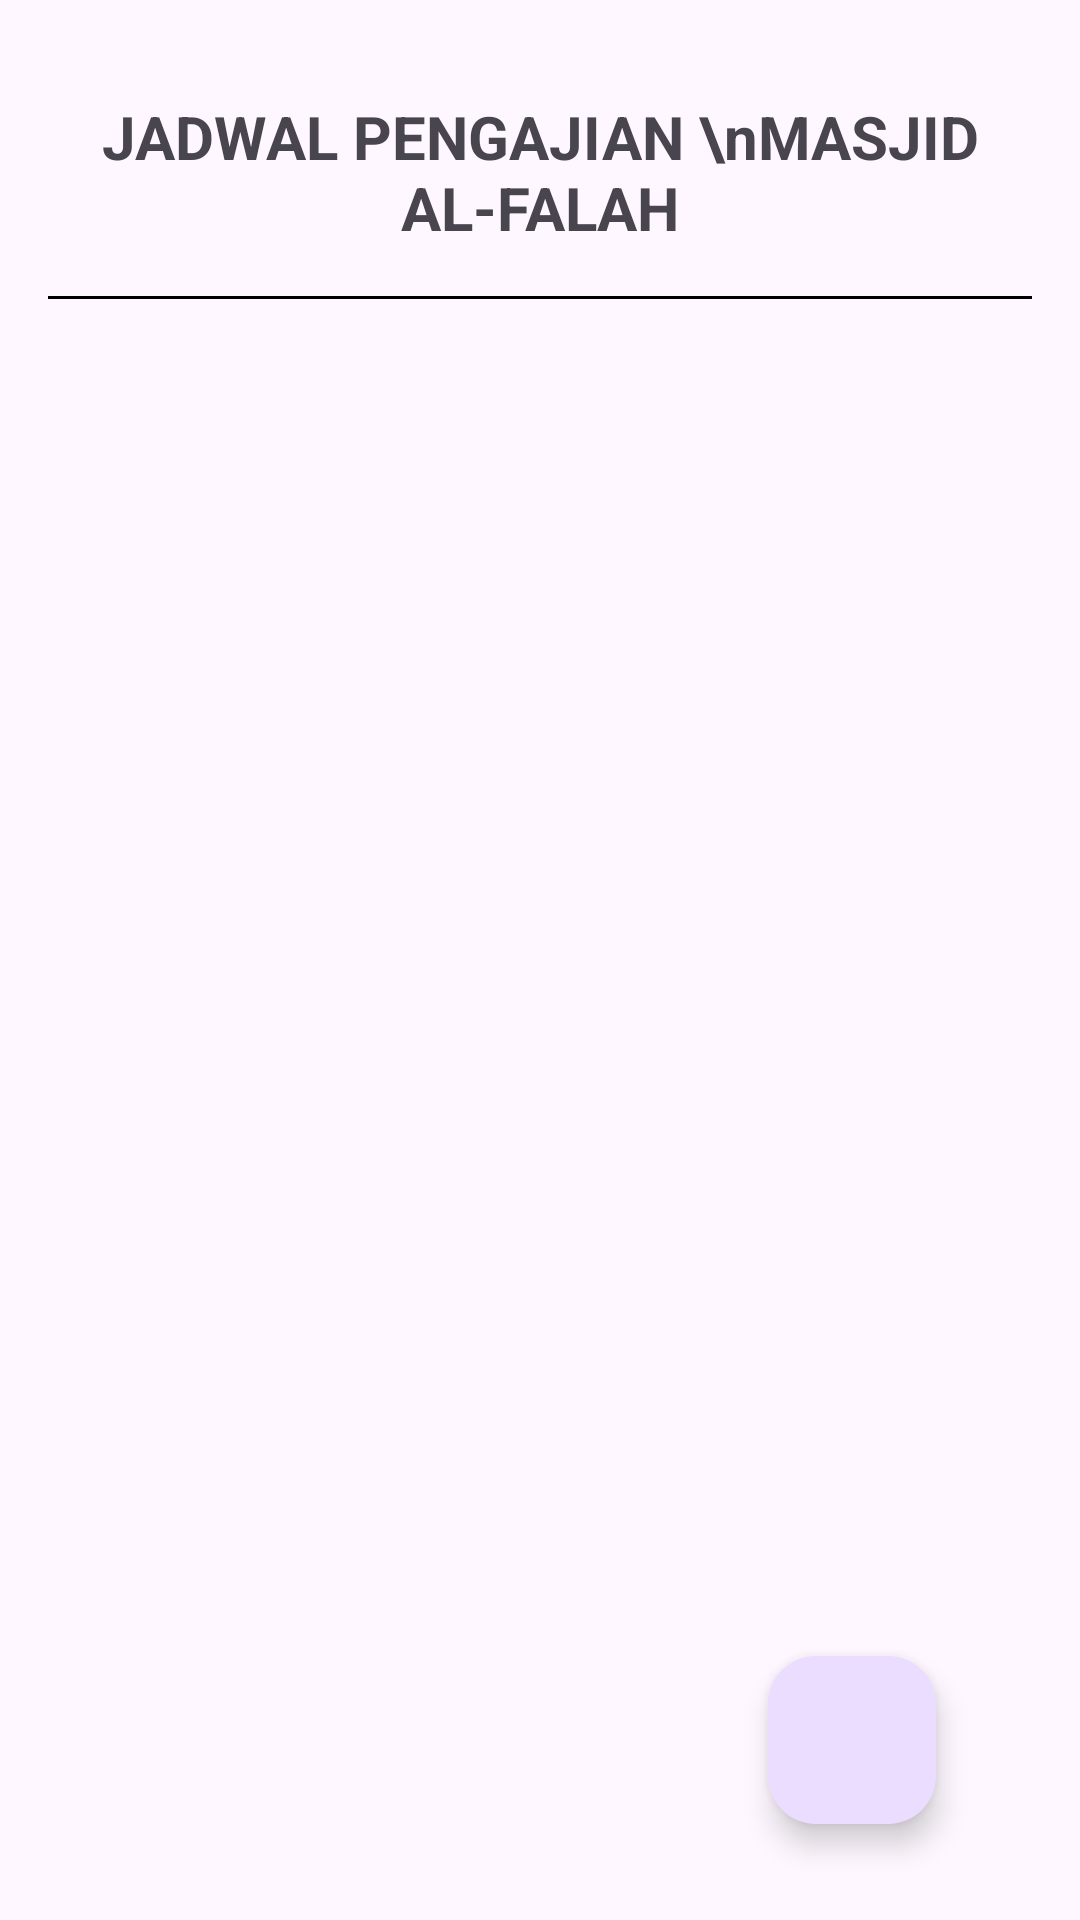

Write the Android layout XML for this screen, with the resource values it uses.
<!-- AndroidManifest.xml: application theme Theme.JadwalPengajian -->
<!-- res/layout/fragment_admin_home.xml -->
<LinearLayout
    xmlns:android="http://schemas.android.com/apk/res/android"
    android:layout_width="match_parent"
    android:layout_height="match_parent"
    android:orientation="vertical"
    android:padding="16dp">

    
    <TextView
        android:id="@+id/tvName"
        android:layout_width="match_parent"
        android:layout_height="wrap_content"
        android:layout_marginTop="16dp"
        android:text="JADWAL PENGAJIAN \nMASJID AL-FALAH"
        android:textAlignment="center"
        android:textSize="20sp"
        android:textStyle="bold" />

    
    <View
        android:layout_width="match_parent"
        android:layout_height="1dp"
        android:background="@color/black"
        android:layout_marginTop="16dp"
        android:layout_marginBottom="16dp"
        />

    
    <androidx.recyclerview.widget.RecyclerView
        android:id="@+id/rv_schedule_admin"
        android:layout_width="match_parent"
        android:layout_height="0dp"
        android:layout_weight="1" />

    
    <com.google.android.material.floatingactionbutton.FloatingActionButton
        android:id="@+id/add_schedule"
        android:layout_width="wrap_content"
        android:layout_height="wrap_content"
        android:layout_gravity="end"
        android:layout_marginEnd="32dp"
        android:layout_marginBottom="16dp"
        android:src="@drawable/baseline_add_24" />
</LinearLayout>
<!-- resources referenced by this layout -->
<resources>
  <style name="Theme.JadwalPengajian" parent="Base.Theme.JadwalPengajian" />
  <style name="Base.Theme.JadwalPengajian" parent="Theme.Material3.DayNight.NoActionBar">
          
          
      </style>
  <!-- not gathered from this repository: default colours our renderer supplied (Android Studio template values) -->
  <color name="black">#FF000000</color>
</resources>
